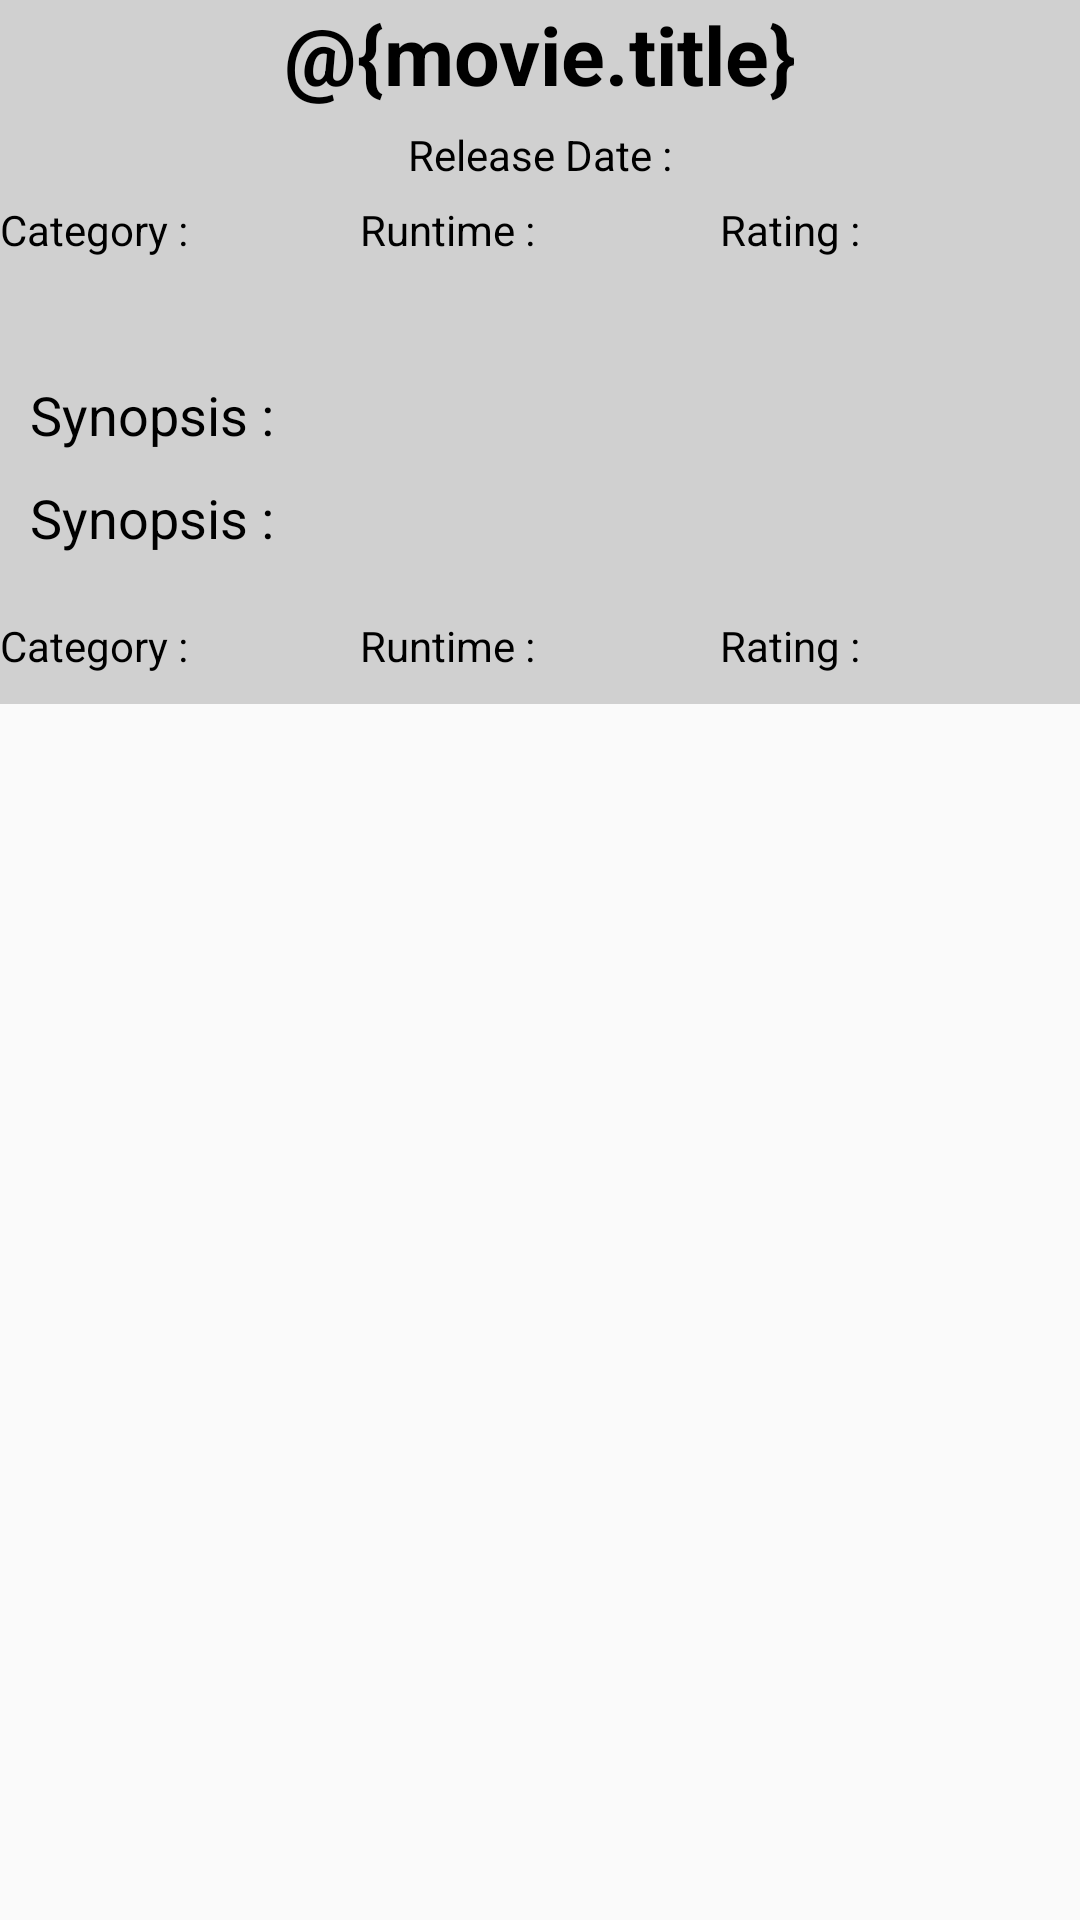

The Android layout XML behind this screen, and the referenced resources:
<!-- AndroidManifest.xml: application theme AppTheme -->
<!-- res/layout/layout_movie_detail_header.xml -->
<?xml version="1.0" encoding="utf-8"?>
<androidx.constraintlayout.widget.ConstraintLayout xmlns:android="http://schemas.android.com/apk/res/android"
    xmlns:tools="http://schemas.android.com/tools"
    android:layout_width="match_parent"
    android:layout_height="match_parent">

    <LinearLayout
        android:layout_width="match_parent"
        android:layout_height="wrap_content"
        android:background="@color/background"
        android:orientation="vertical">

        <androidx.appcompat.widget.AppCompatTextView
            android:id="@+id/detail_header_title"
            android:layout_width="match_parent"
            android:layout_height="wrap_content"
            android:ellipsize="end"
            android:gravity="center"
            android:maxEms="12"
            android:singleLine="true"
            android:text="@{movie.title}"
            android:textColor="@color/black"
            android:textSize="27sp"
            android:textStyle="bold"
            tools:text="Star Wars: The Last Jedi" />

        <androidx.appcompat.widget.AppCompatTextView
            android:id="@+id/detail_header_release"
            android:layout_width="match_parent"
            android:layout_height="wrap_content"
            android:layout_marginTop="6dp"
            android:gravity="center"
            android:text="Release Date :"
            android:textColor="@color/black"
            android:textSize="14sp" />

        
        
        
        
        
        
        
        
        

        <LinearLayout
            android:layout_width="match_parent"
            android:layout_height="wrap_content"
            android:background="@color/background"
            android:orientation="horizontal"
            android:weightSum="3">

            <androidx.appcompat.widget.AppCompatTextView
                android:id="@+id/detail_header_category"
                android:layout_width="match_parent"
                android:layout_height="wrap_content"
                android:layout_marginTop="6dp"
                android:layout_weight="1"
                android:gravity="left"
                android:text="Category :"
                android:textColor="@color/black"
                android:textSize="14sp" />

            <androidx.appcompat.widget.AppCompatTextView
                android:id="@+id/detail_header_runtime"
                android:layout_width="match_parent"
                android:layout_height="wrap_content"
                android:layout_marginTop="6dp"
                android:layout_weight="1"
                android:gravity="left"
                android:text="Runtime :"
                android:textColor="@color/black"
                android:textSize="14sp" />

            <androidx.appcompat.widget.AppCompatTextView
                android:id="@+id/detail_header_rating"
                android:layout_width="match_parent"
                android:layout_height="wrap_content"
                android:layout_marginTop="6dp"
                android:layout_weight="1"
                android:gravity="left"
                android:text="Rating :"
                android:textColor="@color/black"
                android:textSize="14sp" />
        </LinearLayout>

        <androidx.appcompat.widget.AppCompatTextView
            android:layout_width="match_parent"
            android:layout_height="wrap_content"
            android:layout_marginTop="40dp"
            android:gravity="left"
            android:text="Synopsis :"
            android:layout_marginLeft="@dimen/ten_dp"
            android:textColor="@color/black"
            android:textSize="18sp" />

        <androidx.appcompat.widget.AppCompatTextView
            android:id="@+id/synopsisData"
            android:layout_width="match_parent"
            android:layout_height="wrap_content"
            android:layout_marginTop="10dp"
            android:gravity="left"
            android:singleLine="false"
            android:layout_marginLeft="@dimen/ten_dp"
            android:text="Synopsis :"
            android:textColor="@color/black"
            android:textSize="18sp" />

        <LinearLayout
            android:layout_width="match_parent"
            android:layout_height="wrap_content"
            android:background="@color/background"
            android:layout_marginTop="@dimen/fifteen"
            android:layout_marginBottom="@dimen/ten_dp"
            android:orientation="horizontal"
            android:weightSum="3">

            <androidx.appcompat.widget.AppCompatTextView
                android:id="@+id/detail_header_score"
                android:layout_width="match_parent"
                android:layout_height="wrap_content"
                android:layout_marginTop="6dp"
                android:layout_weight="1"
                android:gravity="left"
                android:text="Category :"
                android:textColor="@color/black"
                android:textSize="14sp" />

            <androidx.appcompat.widget.AppCompatTextView
                android:id="@+id/detail_header_review"
                android:layout_width="match_parent"
                android:layout_height="wrap_content"
                android:layout_marginTop="6dp"
                android:layout_weight="1"
                android:gravity="left"
                android:text="Runtime :"
                android:textColor="@color/black"
                android:textSize="14sp" />

            <androidx.appcompat.widget.AppCompatTextView
                android:id="@+id/detail_header_popularity"
                android:layout_width="match_parent"
                android:layout_height="wrap_content"
                android:layout_marginTop="6dp"
                android:layout_weight="1"
                android:gravity="left"
                android:text="Rating :"
                android:textColor="@color/black"
                android:textSize="14sp" />
        </LinearLayout>

    </LinearLayout>
</androidx.constraintlayout.widget.ConstraintLayout>
<!-- resources referenced by this layout -->
<resources>
  <color name="background">#d0d0d0</color>
  <color name="black">#000000</color>
  <dimen name="fifteen">15dp</dimen>
  <dimen name="ten_dp">10dp</dimen>
  <style name="AppTheme" parent="Theme.AppCompat.Light.NoActionBar">
          
          <item name="colorPrimary">@color/colorPrimary</item>
          <item name="colorPrimaryDark">#593F93</item>
          <item name="colorAccent">@color/design_default_color_primary</item>
      </style>
  <color name="colorPrimary">#6200EE</color>
</resources>
